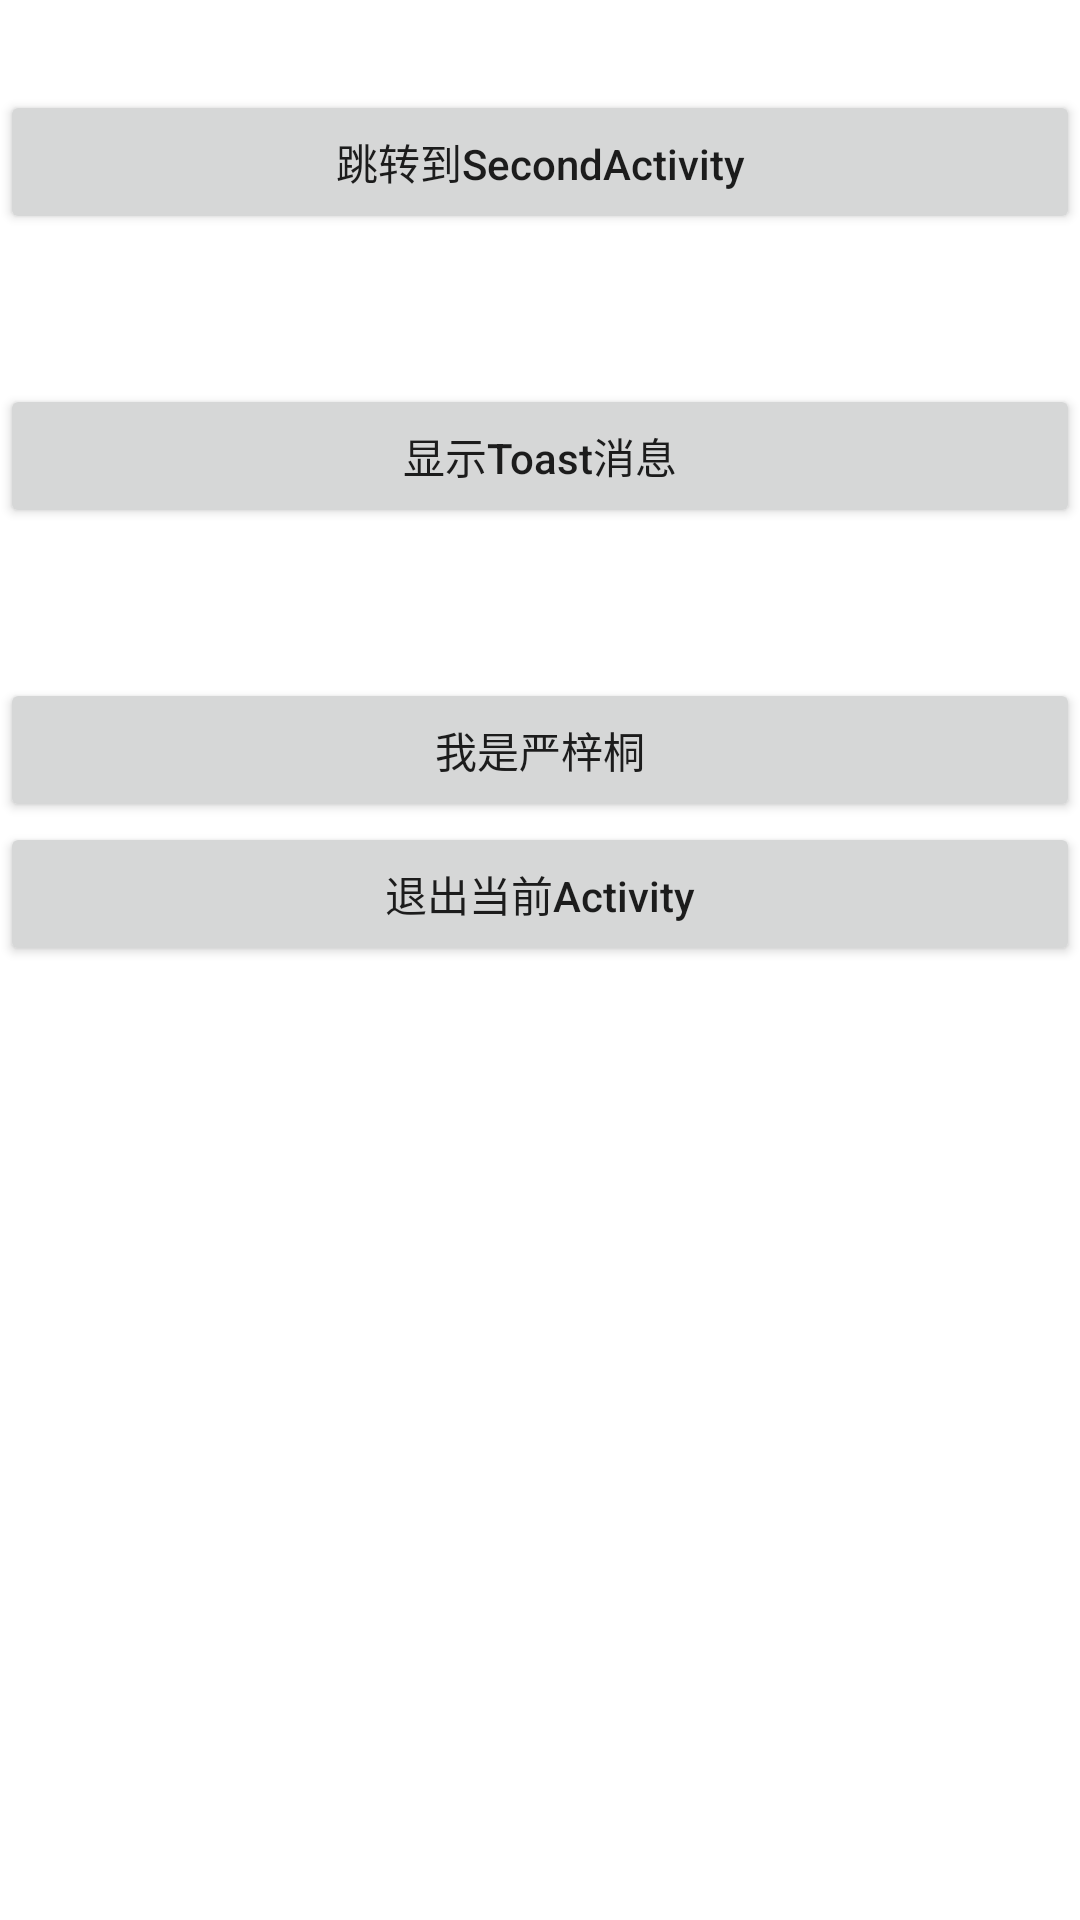

Android layout source for this screen:
<!-- AndroidManifest.xml: application theme Theme.ActivityTest6117_1 -->
<!-- res/layout/first_layout.xml -->
<?xml version="1.0" encoding="utf-8"?>
<LinearLayout xmlns:android="http://schemas.android.com/apk/res/android"
    android:id="@+id/first_linear_layout"
    android:layout_width="match_parent"
    android:layout_height="match_parent"
    android:orientation="vertical">

    <Button
        android:layout_marginTop="30dp"
        android:id="@+id/first_btn4"
        android:layout_width="match_parent"
        android:layout_height="wrap_content"
        android:text="跳转到SecondActivity"
        android:textAllCaps="false" />

    <Button
        android:id="@+id/first_btn1"
        android:layout_width="match_parent"
        android:layout_height="wrap_content"
        android:layout_marginTop="50dp"
        android:text="显示Toast消息"
        android:textAllCaps="false" />

    <Button
        android:id="@+id/first_btn2"
        android:layout_width="match_parent"
        android:layout_height="wrap_content"
        android:layout_marginTop="50dp"
        android:text="我是严梓桐"
        android:textAllCaps="false" />

    <Button
        android:id="@+id/first_btn3"
        android:layout_width="match_parent"
        android:layout_height="wrap_content"
        android:text="退出当前Activity"
        android:textAllCaps="false" />
</LinearLayout>
<!-- resources referenced by this layout -->
<resources>
  <style name="Theme.ActivityTest6117_1" parent="Theme.MaterialComponents.DayNight.NoActionBar">
          
          <item name="colorPrimary">@color/purple_500</item>
          <item name="colorPrimaryVariant">@color/purple_700</item>
          <item name="colorOnPrimary">@color/white</item>
          
          <item name="colorSecondary">@color/teal_200</item>
          <item name="colorSecondaryVariant">@color/teal_700</item>
          <item name="colorOnSecondary">@color/black</item>
          
          <item name="android:statusBarColor">?attr/colorPrimaryVariant</item>
          
      </style>
  <!-- not gathered from this repository: default colours our renderer supplied (Android Studio template values) -->
  <color name="purple_500">#FF6200EE</color>
  <color name="purple_700">#FF3700B3</color>
  <color name="teal_200">#FF03DAC5</color>
  <color name="teal_700">#FF018786</color>
  <color name="black">#FF000000</color>
  <color name="white">#FFFFFFFF</color>
</resources>
